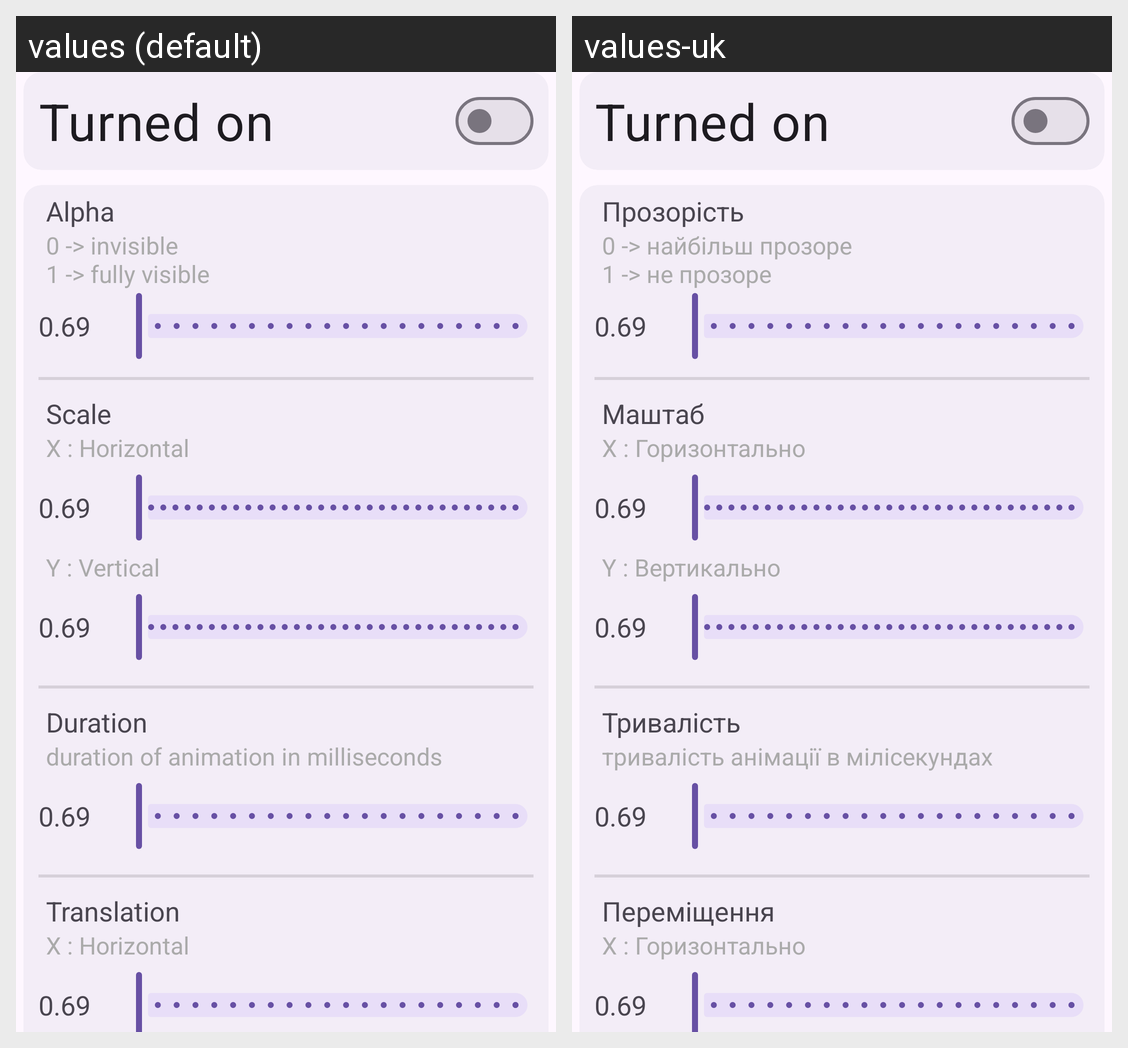

Here is an Android app screen in its default locale and in the app's own translations. Write out the translated-string differences for the strings that appear on this screen.
Android screen res/layout/fragment_animation_schedule.xml rendered under 2 locales, left to right: values (default), values-uk. Device: Nexus 5 (rendered at 1080×1920; each locale shown at half size, 540×960, under a caption strip naming it); theme Theme.TabsGPTtutor.
Strings drawn on this screen, with the default value and each locale's value (text and hints the layout hard-codes, and strings that could not be matched under every locale, appear in the picture but are not listed):

alpha
  values: Alpha
  values-uk: Прозорість

_0_invisible_n1_fully_visible
  values: 0 -> invisible 
      1 -> fully visible
  values-uk: 0 -> найбільш прозоре 
      1 -> не прозоре

scale
  values: Scale
  values-uk: Маштаб

x_horizontal
  values: X : Horizontal
  values-uk: X : Горизонтально

y_vertical
  values: Y : Vertical
  values-uk: Y : Вертикально

duration
  values: Duration
  values-uk: Тривалість

duration_summary
  values: duration of animation in milliseconds
  values-uk: тривалість анімації в мілісекундах

translation
  values: Translation
  values-uk: Переміщення
